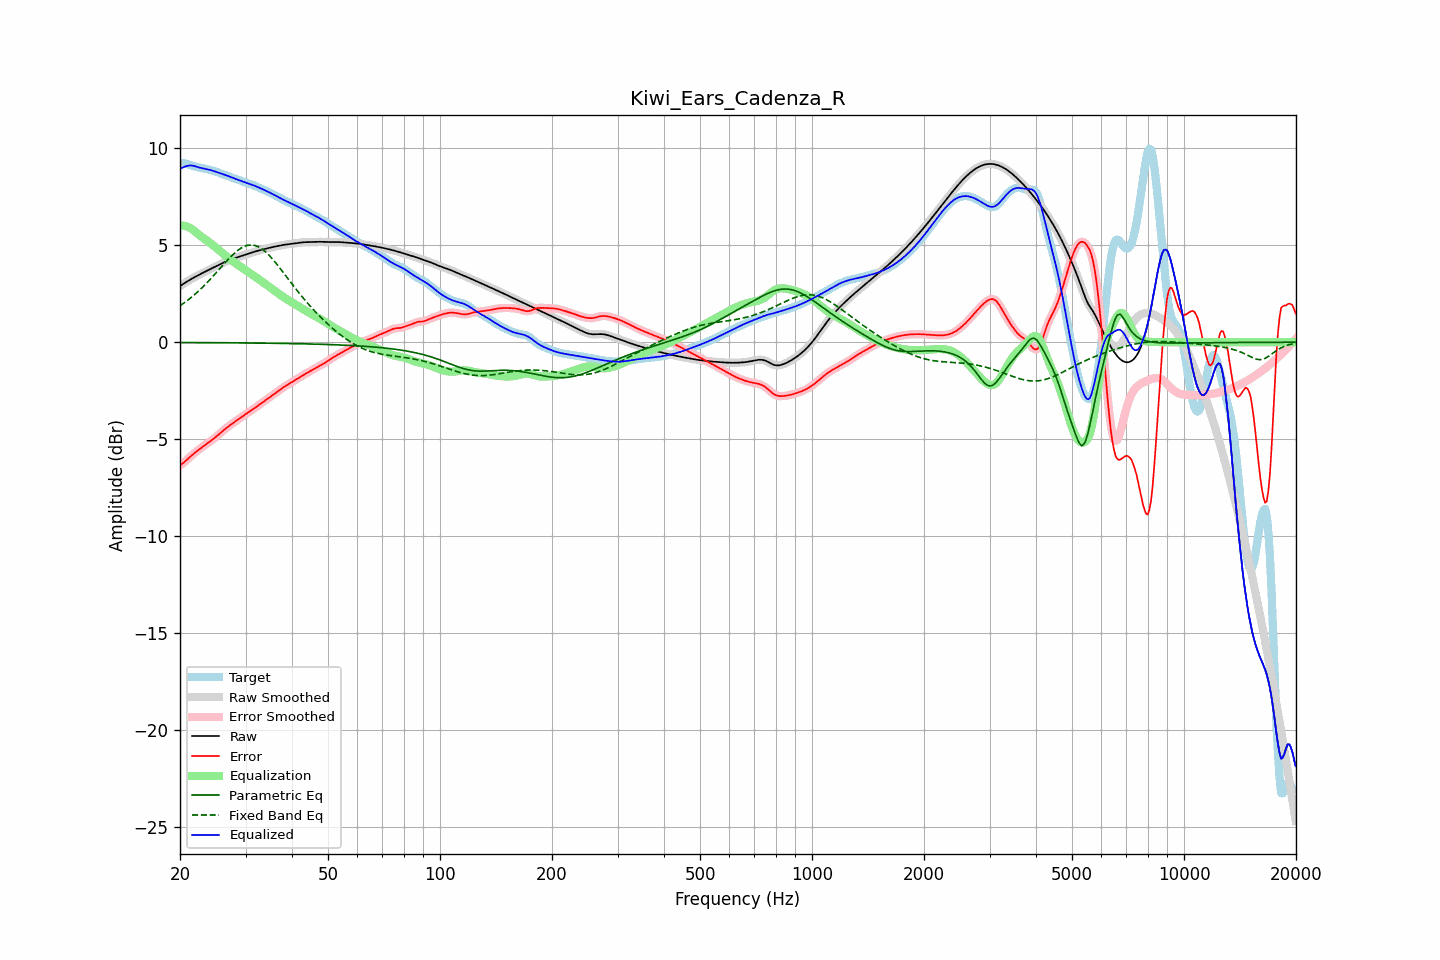

The file beside this chart, header and first rows:
frequency, raw, error, smoothed, error_smoothed, equalization, parametric_eq, fixed_band_eq, equalized_raw, equalized_smoothed, target
20.00, 2.89, -6.35, 2.89, -6.35, 6.02, -0.02, 1.88, 8.91, 8.91, 9.24
20.20, 2.95, -6.29, 2.95, -6.29, 6.02, -0.02, 1.94, 8.97, 8.97, 9.24
20.40, 3.00, -6.23, 3.00, -6.22, 6.01, -0.02, 1.99, 9.01, 9.01, 9.23
20.61, 3.05, -6.16, 3.05, -6.15, 5.99, -0.02, 2.05, 9.05, 9.05, 9.21
20.81, 3.11, -6.08, 3.11, -6.08, 5.97, -0.02, 2.11, 9.07, 9.07, 9.18
21.02, 3.16, -6.00, 3.16, -6.00, 5.94, -0.02, 2.18, 9.09, 9.09, 9.16
21.23, 3.21, -5.92, 3.21, -5.92, 5.90, -0.02, 2.24, 9.11, 9.10, 9.13
21.44, 3.25, -5.85, 3.25, -5.85, 5.85, -0.02, 2.31, 9.11, 9.11, 9.10
21.66, 3.30, -5.78, 3.30, -5.78, 5.79, -0.02, 2.38, 9.10, 9.10, 9.08
21.87, 3.35, -5.71, 3.35, -5.71, 5.73, -0.02, 2.45, 9.08, 9.08, 9.06
22.09, 3.39, -5.64, 3.39, -5.64, 5.66, -0.02, 2.52, 9.05, 9.05, 9.04
22.31, 3.44, -5.58, 3.44, -5.58, 5.59, -0.02, 2.60, 9.02, 9.02, 9.02
22.54, 3.48, -5.52, 3.48, -5.52, 5.52, -0.02, 2.67, 9.00, 9.00, 9.00
22.76, 3.52, -5.46, 3.52, -5.46, 5.46, -0.02, 2.75, 8.98, 8.98, 8.98
22.99, 3.57, -5.40, 3.57, -5.40, 5.40, -0.02, 2.83, 8.96, 8.96, 8.96
23.22, 3.61, -5.34, 3.61, -5.34, 5.34, -0.02, 2.91, 8.95, 8.95, 8.95
23.45, 3.65, -5.28, 3.65, -5.28, 5.28, -0.02, 3.00, 8.93, 8.93, 8.93
23.69, 3.69, -5.22, 3.69, -5.22, 5.22, -0.02, 3.08, 8.91, 8.91, 8.91
23.92, 3.73, -5.16, 3.73, -5.16, 5.16, -0.02, 3.17, 8.89, 8.89, 8.89
24.16, 3.77, -5.10, 3.77, -5.10, 5.10, -0.02, 3.26, 8.87, 8.87, 8.87
24.40, 3.81, -5.03, 3.81, -5.03, 5.03, -0.02, 3.35, 8.85, 8.85, 8.85
24.65, 3.85, -4.97, 3.85, -4.97, 4.97, -0.02, 3.44, 8.82, 8.82, 8.82
24.89, 3.89, -4.90, 3.89, -4.90, 4.90, -0.03, 3.53, 8.79, 8.79, 8.80
25.14, 3.94, -4.83, 3.94, -4.83, 4.83, -0.03, 3.63, 8.76, 8.76, 8.77
25.39, 3.98, -4.76, 3.98, -4.76, 4.76, -0.03, 3.72, 8.73, 8.74, 8.74
25.65, 4.02, -4.69, 4.02, -4.69, 4.69, -0.03, 3.81, 8.71, 8.71, 8.71
25.91, 4.06, -4.61, 4.06, -4.61, 4.62, -0.03, 3.91, 8.68, 8.68, 8.68
26.16, 4.10, -4.54, 4.10, -4.54, 4.55, -0.03, 4.00, 8.65, 8.65, 8.65
26.43, 4.14, -4.47, 4.14, -4.48, 4.48, -0.03, 4.09, 8.62, 8.62, 8.62
26.69, 4.18, -4.41, 4.18, -4.41, 4.41, -0.03, 4.18, 8.59, 8.59, 8.59
26.96, 4.21, -4.34, 4.21, -4.35, 4.35, -0.03, 4.27, 8.56, 8.56, 8.56
27.23, 4.24, -4.28, 4.24, -4.28, 4.28, -0.03, 4.36, 8.53, 8.53, 8.53
27.50, 4.27, -4.22, 4.27, -4.22, 4.22, -0.03, 4.44, 8.50, 8.50, 8.50
27.77, 4.30, -4.16, 4.30, -4.16, 4.16, -0.03, 4.52, 8.46, 8.46, 8.47
28.05, 4.33, -4.10, 4.33, -4.10, 4.10, -0.03, 4.60, 8.43, 8.43, 8.43
28.33, 4.36, -4.04, 4.36, -4.04, 4.04, -0.03, 4.67, 8.40, 8.40, 8.40
28.62, 4.38, -3.99, 4.38, -3.99, 3.98, -0.03, 4.74, 8.37, 8.37, 8.37
28.90, 4.41, -3.93, 4.41, -3.93, 3.93, -0.03, 4.79, 8.34, 8.34, 8.34
29.19, 4.44, -3.87, 4.44, -3.87, 3.87, -0.04, 4.85, 8.31, 8.31, 8.31
29.48, 4.47, -3.81, 4.47, -3.81, 3.81, -0.04, 4.89, 8.28, 8.28, 8.28
29.78, 4.50, -3.76, 4.50, -3.75, 3.76, -0.04, 4.94, 8.25, 8.25, 8.25
30.08, 4.52, -3.70, 4.52, -3.70, 3.70, -0.04, 4.96, 8.22, 8.22, 8.22
30.38, 4.55, -3.64, 4.55, -3.64, 3.65, -0.04, 4.99, 8.20, 8.20, 8.19
30.68, 4.58, -3.59, 4.58, -3.59, 3.59, -0.04, 5.00, 8.17, 8.17, 8.17
30.99, 4.60, -3.54, 4.60, -3.54, 3.53, -0.04, 5.01, 8.14, 8.14, 8.14
31.30, 4.63, -3.48, 4.63, -3.48, 3.48, -0.04, 5.00, 8.11, 8.11, 8.11
31.61, 4.66, -3.42, 4.66, -3.42, 3.42, -0.04, 4.99, 8.07, 8.07, 8.08
31.93, 4.68, -3.36, 4.68, -3.36, 3.36, -0.04, 4.97, 8.04, 8.04, 8.04
32.24, 4.70, -3.30, 4.70, -3.30, 3.30, -0.04, 4.94, 8.01, 8.01, 8.01
32.57, 4.73, -3.24, 4.73, -3.24, 3.25, -0.04, 4.90, 7.97, 7.97, 7.97
32.89, 4.75, -3.18, 4.75, -3.19, 3.19, -0.05, 4.86, 7.94, 7.94, 7.93
33.22, 4.77, -3.13, 4.77, -3.13, 3.13, -0.05, 4.80, 7.90, 7.90, 7.90
33.55, 4.79, -3.07, 4.79, -3.07, 3.07, -0.05, 4.74, 7.86, 7.86, 7.86
33.89, 4.81, -3.01, 4.81, -3.01, 3.01, -0.05, 4.67, 7.82, 7.82, 7.82
34.23, 4.83, -2.95, 4.83, -2.95, 2.95, -0.05, 4.60, 7.78, 7.78, 7.78
34.57, 4.85, -2.89, 4.85, -2.89, 2.89, -0.05, 4.51, 7.74, 7.74, 7.74
34.92, 4.87, -2.83, 4.87, -2.83, 2.83, -0.05, 4.43, 7.70, 7.70, 7.70
35.27, 4.89, -2.76, 4.89, -2.76, 2.77, -0.05, 4.34, 7.66, 7.66, 7.66
35.62, 4.91, -2.70, 4.91, -2.70, 2.70, -0.05, 4.24, 7.61, 7.61, 7.61
35.97, 4.93, -2.64, 4.93, -2.64, 2.64, -0.06, 4.14, 7.57, 7.57, 7.57
... 635 more rows
